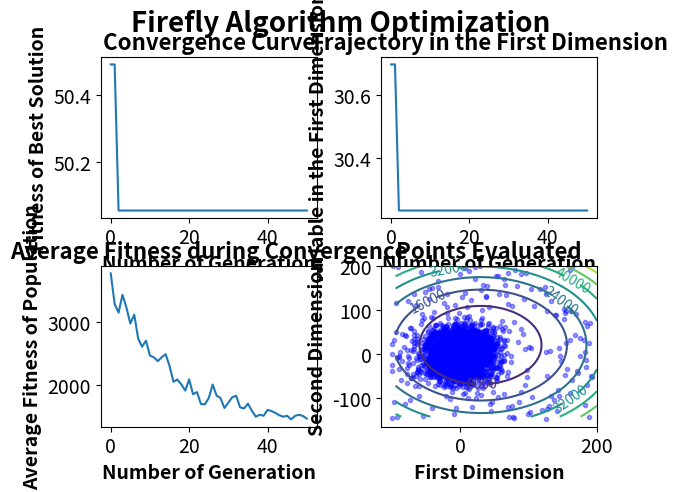

Write Python code to recreate this figure.
'''Firefly Algorithm
###
# [redacted]
###
###
###Implemented on 1/06/2019
'''

import numpy as np
import matplotlib.pyplot as mp
import time

class FireflyAlgorithm():
    def __init__(self,f,x,lb,ub,pop=200, max_gen=50,alpha=0.2,gamma=1,B0=1,Bmin=0.2, d=0.97,gaussian_steps=True,approximate_exp=False, initial_correction=True,verbose=True):
        self.f=np.vectorize(f)
        self.x=x
        self.lb=lb
        self.ub=ub
        self.pop=pop
        self.max_gen=max_gen
        self.Bmin=Bmin
        
        self.initial_correction=initial_correction
        self.alpha=(np.full(self.max_gen+1,alpha)*d**(np.arange(self.max_gen+1)))
        self.gamma=gamma
        self.B0=B0
        self.gaussian_steps=gaussian_steps
        self.d=d
        self.approximate_exp=approximate_exp
        
        np.random.seed(int(time.time()))
        self.pop_mat=np.tile(self.lb,(pop,1))+np.random.rand(pop,len(x)).astype(np.longdouble)*(np.tile(self.ub,(pop,1))-np.tile(self.lb,(pop,1)))
        self.velocity=np.random.uniform(-1,1,self.pop_mat.shape).astype(np.longdouble)*(np.tile(self.ub,(pop,1))-np.tile(self.lb,(pop,1)))
        self.verbose=verbose
        
        self.scale=np.tile(np.asarray(self.ub),self.pop).reshape(self.pop_mat.shape)-np.tile(np.asarray(self.lb),self.pop).reshape(self.pop_mat.shape)
        self.scale_low=np.tile(np.asarray(self.lb),self.pop).reshape(self.pop_mat.shape)
        self.plotgen=[]
        self.average_fit=[]
        self.best_result=[]
        self.best_domain=[]
        self.overall_best=[]
        self.overall_bestdomain=[]
        self.history1=self.pop_mat[:,0]
        self.history2=self.pop_mat[:,1]
        
    def solve(self):
        self.evaluate()
        for i in range(self.max_gen+1):
            self.update(generation=i)
            self.evaluate()
            if self.verbose:
                self.log_result(i)
            
    
    def evaluate(self,initial=False):
        #print('pop',self.pop_mat)
        #get fitness of all population
        self.pop_mat_fit=self.f(*self.pop_mat.T)
        #concatenate and sort population by fitness
        temp_mat=np.concatenate((np.asarray(self.pop_mat_fit).reshape(self.pop_mat_fit.shape[0],1),self.pop_mat),axis=1)
        
        #sort new points by fitness
        temp_mat=temp_mat[temp_mat[:,0].argsort()]  
        
        #return the sorted values to pop matrix
        self.pop_mat_fit, self.pop_mat= np.copy(temp_mat[:,0]), np.copy(temp_mat[:,1:])
        
    def update(self,generation):

        R=np.sum([(self.pop_mat[:,i,None] - self.pop_mat[:,i])**2 for i in range(len(self.x))],axis=0) 
        Intensity=np.tile(self.pop_mat_fit,self.pop).reshape(self.pop,self.pop)
         
        '''
        ###DEBUG###
        print('R',R)
        print('I',Intensity)
        print('IT',Intensity.T)
        print('corrected R=', np.exp(-self.gamma*R))
        print('corrected IR=', Intensity * np.exp(-self.gamma*R))
        '''
        
        Intensity_condition=((Intensity.T )<Intensity).astype(int)
        X=np.subtract(self.pop_mat[np.newaxis,:],self.pop_mat[:,np.newaxis])

        if self.gaussian_steps:
            rand=(np.random.normal(loc=0,scale=0.5,size=self.pop_mat.shape))*self.scale
        else:
            rand=(np.random.rand(*self.pop_mat.shape)-0.5)*self.scale
        
        if self.initial_correction:
            correction=(np.sum((self.B0-self.Bmin)*(R)+self.Bmin,axis=1))
        else:
            correction=0
            
        if self.approximate_exp:
            R=1/(1+self.gamma*np.repeat(R*Intensity_condition,len(self.x),axis=1).reshape(X.shape))
            if self.initial_correction:
                self.pop_mat=(np.sum((self.B0-self.Bmin)*(R)+self.Bmin,axis=1))*self.pop_mat+np.sum(((self.B0-self.Bmin)*(R)+self.Bmin)*X,axis=1)+self.alpha[generation]*(rand)
            else:
                self.pop_mat=self.pop_mat+np.sum(((self.B0-self.Bmin)*(R)+self.Bmin)*X,axis=1)+self.alpha[generation]*(rand)
        else:
            R=np.repeat(np.exp(-self.gamma*R)*Intensity_condition,len(self.x),axis=1).reshape(X.shape)
            if self.initial_correction:
                self.pop_mat=(np.sum((self.B0-self.Bmin)*(R)+self.Bmin,axis=1))*self.pop_mat+np.sum(((self.B0-self.Bmin)*(R)+self.Bmin)*X,axis=1)+self.alpha[generation]*(rand)
            else:
                self.pop_mat=self.pop_mat+np.sum(((self.B0-self.Bmin)*(R)+self.Bmin)*X,axis=1)+self.alpha[generation]*(rand)            
        self.pop_mat=np.clip(self.pop_mat,self.lb,self.ub)

    def log_result(self,generation):
        print("Generation #",generation,"Best Fitness=", self.pop_mat_fit[0], "Answer=", self.pop_mat[0])
        self.plotgen.append(generation)
        self.best_result.append(self.pop_mat_fit[0])
        self.best_domain.append(self.pop_mat[0])
        self.overall_best.append(min(self.best_result))
        if self.overall_best[-1]==self.best_result[-1]:
            self.overall_bestdomain.append(self.best_domain[-1])
        else:
            self.overall_bestdomain.append(self.overall_bestdomain[-1])
        self.average_fit.append(np.average(self.pop_mat_fit))
        
        self.history1=np.concatenate((self.history1,self.pop_mat[:,0]),axis=0)
        self.history2=np.concatenate((self.history2,self.pop_mat[:,1]),axis=0)
        if generation==self.max_gen:
            print("Final Best Fitness=",self.overall_best[-1],"Answer=",self.best_domain[-1])
            
    
    def plot_result(self,contour_density=50):
        subtitle_font=16
        axis_font=14
        title_weight="bold"
        axis_weight="bold"
        tick_font=14
		
		
        fig=mp.figure()
        
        fig.suptitle("Firefly Algorithm Optimization", fontsize=20, fontweight=title_weight)
        fig.tight_layout()
        mp.subplots_adjust(hspace=0.3,wspace=0.3)
        mp.rc('xtick',labelsize=tick_font)
        mp.rc('ytick',labelsize=tick_font)
		
        mp.subplot(2,2,1)
        mp.plot(self.plotgen,self.overall_best)
		
        mp.title("Convergence Curve", fontsize=subtitle_font,fontweight=title_weight)
        mp.xlabel("Number of Generation",fontsize=axis_font, fontweight=axis_weight)
        mp.ylabel("Fitness of Best Solution",fontsize=axis_font, fontweight=axis_weight)
        mp.autoscale()
		
        mp.subplot(2,2,2)
        mp.plot(self.plotgen,[x[0] for x in self.overall_bestdomain])
        mp.title("Trajectory in the First Dimension",fontsize=subtitle_font,fontweight=title_weight)
        mp.xlabel("Number of Generation", fontsize=axis_font, fontweight=axis_weight)
        mp.ylabel("Variable in the First Dimension",fontsize=axis_font, fontweight=axis_weight)
        mp.autoscale()
        
        
        mp.subplot(2,2,3)
        mp.plot(self.plotgen, self.average_fit)
        mp.title("Average Fitness during Convergence",fontsize=subtitle_font,fontweight=title_weight)
        mp.xlabel("Number of Generation",fontsize=axis_font, fontweight=axis_weight)
        mp.ylabel("Average Fitness of Population",fontsize=axis_font, fontweight=axis_weight)
        
        
        mp.subplot(2,2,4)      
        cont_x=[]
        cont_y=[]
        cont_z=[]
        tempx=self.lb[0]
        tempy=self.lb[1]
        average_other=list(map(lambda x,y:(x+y)/2,self.lb[2:],self.ub[2:]))
        for x in range(contour_density):
            tempx=tempx+(self.ub[0]-self.lb[0])/contour_density
            tempy=tempy+(self.ub[1]-self.lb[1])/contour_density
            cont_x.append(tempx)
            cont_y.append(tempy)
            
        for y in cont_y:
            cont_z.append([self.f(x,y,*average_other) for x in cont_x])            
        mp.plot(self.history1,self.history2,'bo', markersize=3, alpha=0.4)
        CS=mp.contour(cont_x,cont_y,cont_z)
        mp.clabel(CS,inline=True,inline_spacing=-10,fontsize=10)
        mp.title("Points Evaluated",fontsize=subtitle_font,fontweight=title_weight)
        mp.ylabel("Second Dimension",fontsize=axis_font, fontweight=axis_weight)
        mp.xlabel("First Dimension",fontsize=axis_font, fontweight=axis_weight)
        mp.autoscale()
        
        try:
            mng = mp.get_current_fig_manager()
            mng.window.state('zoomed')
        except:
            print("Format your plot using: matplotlib.rcParams['figure.figsize'] = [width, height]")
        mp.show()

if __name__=="__main__":

    def f(x1,x2):
        return ((x1-30)**2+(x2-20)**2+50)

    #    (self,f,x,lb,ub,pop=200, max_gen=50,alpha=0.2,gamma=1,B0=1,verbose=True):
    FA=FireflyAlgorithm(f,["x1","x2"],[-100,-150],[200,200],pop=200,max_gen=50,alpha=0.2,gamma=1,B0=1, Bmin=0, d=0.97,gaussian_steps=True,approximate_exp=False,initial_correction=True,verbose=True)
    FA.solve()
    FA.plot_result()   

       
        

